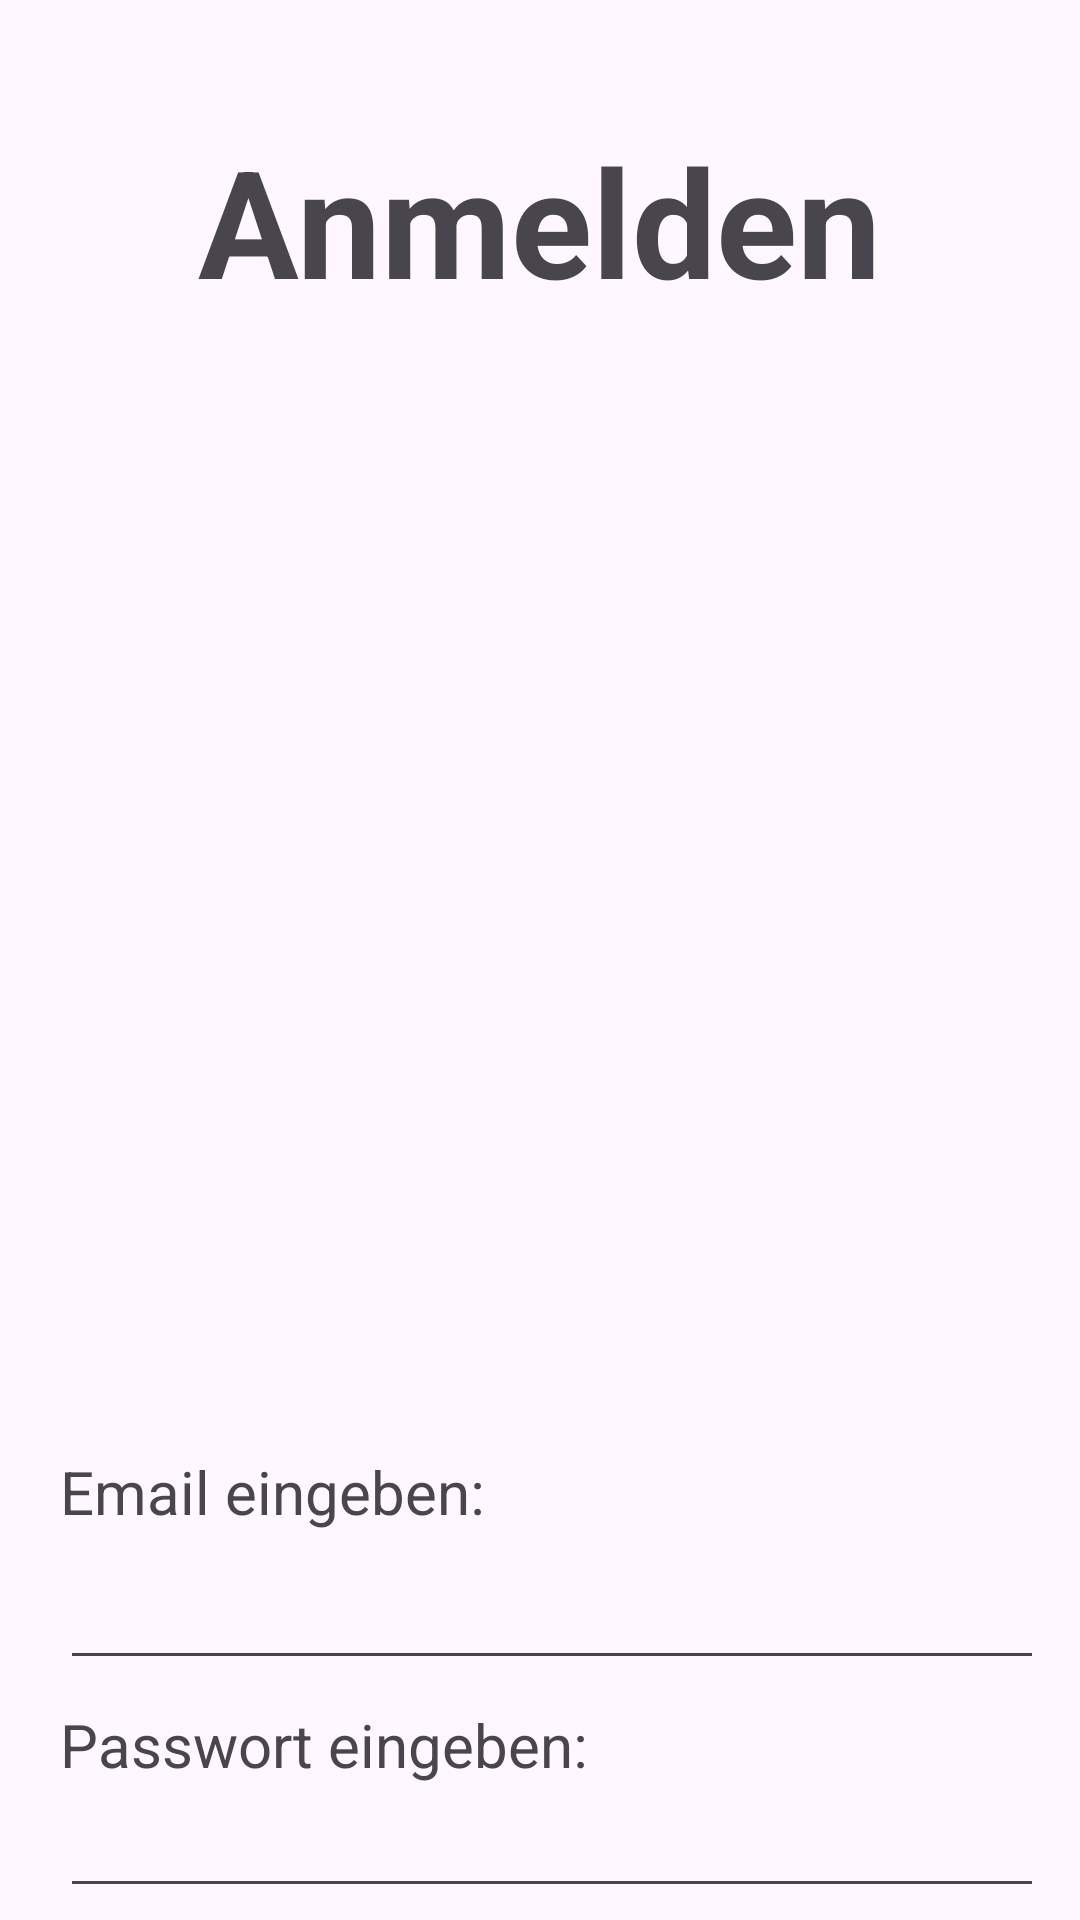

Produce the Android XML layout that renders to this screen, including the resource entries it uses.
<!-- AndroidManifest.xml: application theme Theme.MalenNachZahlen -->
<!-- res/layout/activity_login.xml -->
<?xml version="1.0" encoding="utf-8"?>
<LinearLayout xmlns:android="http://schemas.android.com/apk/res/android"
    android:id="@+id/main"
    android:layout_width="match_parent"
    android:layout_height="match_parent"
    android:orientation="vertical"
    android:paddingLeft="16dp"
    android:paddingRight="16dp"
    >

    <TextView
        android:layout_width="wrap_content"
        android:layout_height="wrap_content"
        android:text="Anmelden"
        android:textSize="50sp"
        android:textStyle="bold"
        android:layout_gravity="center_horizontal"
        android:layout_marginTop="40dp"/>

    <LinearLayout
        android:layout_width="362dp"
        android:layout_height="373dp"
        android:orientation="vertical"> </LinearLayout>

    <TextView
        android:id="@+id/textView"
        android:layout_width="wrap_content"
        android:layout_height="wrap_content"
        android:text="Email eingeben:"
        android:textSize="20sp"
        android:layout_margin="4dp"
        />

    <EditText
        android:id="@+id/editTextTextEmailAddress"
        android:layout_width="355dp"
        android:layout_height="wrap_content"
        android:ems="10"
        android:inputType="textEmailAddress"
        android:layout_margin="4dp"
        />

    <TextView
        android:id="@+id/textView2"
        android:layout_width="wrap_content"
        android:layout_height="wrap_content"
        android:text="Passwort eingeben:"
        android:textSize="20sp"
        android:layout_margin="4dp"
        />

    <EditText
        android:id="@+id/editTextTextPassword"
        android:layout_width="354dp"
        android:layout_height="wrap_content"
        android:ems="10"
        android:inputType="textPassword"
        android:layout_margin="4dp"/>

    <Button
        android:id="@+id/button"
        android:layout_width="wrap_content"
        android:layout_height="wrap_content"
        android:text="Anmelden"
        android:textSize="20sp"
        android:layout_marginTop="8dp"
        android:layout_gravity="end"
        android:layout_margin="4dp"

        />

</LinearLayout>
<!-- resources referenced by this layout -->
<resources>
  <style name="Theme.MalenNachZahlen" parent="Base.Theme.MalenNachZahlen" />
  <style name="Base.Theme.MalenNachZahlen" parent="Theme.Material3.DayNight.NoActionBar">
          
          
      </style>
</resources>
